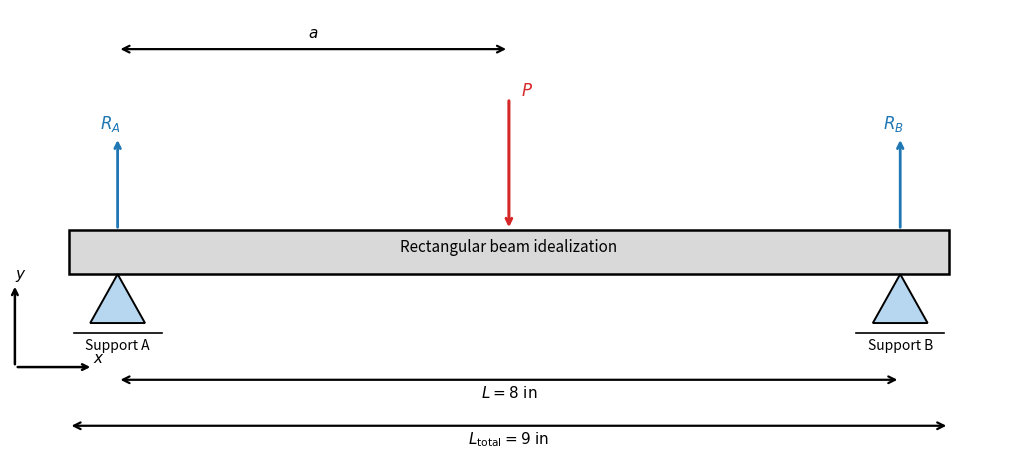
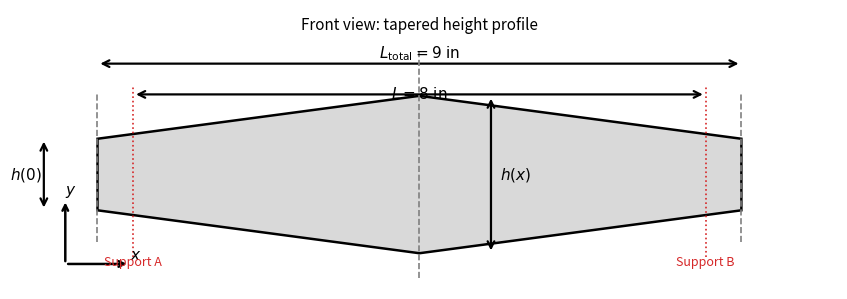
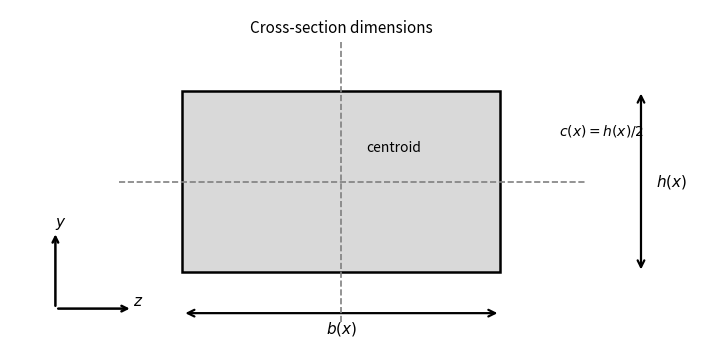

These figures' Python source, in order:
from __future__ import annotations

from pathlib import Path

import matplotlib.pyplot as plt
from matplotlib.patches import FancyArrowPatch, Polygon, Rectangle


OUTPUT_DIR = Path("outputs")


def add_double_arrow(ax, start, end, text, text_offset=(0.0, 0.0), color="black", fontsize=11):
    arrow = FancyArrowPatch(
        start,
        end,
        arrowstyle="<->",
        mutation_scale=12,
        linewidth=1.6,
        color=color,
    )
    ax.add_patch(arrow)
    text_x = 0.5 * (start[0] + end[0]) + text_offset[0]
    text_y = 0.5 * (start[1] + end[1]) + text_offset[1]
    ax.text(text_x, text_y, text, ha="center", va="center", fontsize=fontsize, color=color)


def add_axis_arrow(ax, start, end, label):
    ax.annotate(
        "",
        xy=end,
        xytext=start,
        arrowprops={"arrowstyle": "->", "linewidth": 1.8, "color": "black"},
    )
    ax.text(end[0], end[1], label, fontsize=11, ha="left", va="bottom")


def make_fbd_diagram(output_dir: Path) -> None:
    fig, ax = plt.subplots(figsize=(11, 4.8))

    beam_x0 = 0.5
    beam_y0 = 1.8
    beam_length = 9.0
    beam_height = 0.45
    support_a_x = 1.0
    support_b_x = 9.0
    load_x = 5.0

    beam = Rectangle(
        (beam_x0, beam_y0),
        beam_length,
        beam_height,
        facecolor="#d9d9d9",
        edgecolor="black",
        linewidth=1.8,
    )
    ax.add_patch(beam)

    tri_a = Polygon(
        [[support_a_x - 0.28, 1.3], [support_a_x + 0.28, 1.3], [support_a_x, 1.8]],
        closed=True,
        facecolor="#b7d7f0",
        edgecolor="black",
        linewidth=1.4,
    )
    tri_b = Polygon(
        [[support_b_x - 0.28, 1.3], [support_b_x + 0.28, 1.3], [support_b_x, 1.8]],
        closed=True,
        facecolor="#b7d7f0",
        edgecolor="black",
        linewidth=1.4,
    )
    ax.add_patch(tri_a)
    ax.add_patch(tri_b)
    ax.plot([support_a_x - 0.45, support_a_x + 0.45], [1.2, 1.2], color="black", linewidth=1.2)
    ax.plot([support_b_x - 0.45, support_b_x + 0.45], [1.2, 1.2], color="black", linewidth=1.2)

    ax.annotate(
        "",
        xy=(support_a_x, 3.2),
        xytext=(support_a_x, 2.25),
        arrowprops={"arrowstyle": "->", "linewidth": 2.0, "color": "tab:blue"},
    )
    ax.text(support_a_x - 0.18, 3.28, r"$R_A$", color="tab:blue", fontsize=12)

    ax.annotate(
        "",
        xy=(support_b_x, 3.2),
        xytext=(support_b_x, 2.25),
        arrowprops={"arrowstyle": "->", "linewidth": 2.0, "color": "tab:blue"},
    )
    ax.text(support_b_x - 0.18, 3.28, r"$R_B$", color="tab:blue", fontsize=12)

    ax.annotate(
        "",
        xy=(load_x, 2.25),
        xytext=(load_x, 3.6),
        arrowprops={"arrowstyle": "->", "linewidth": 2.2, "color": "tab:red"},
    )
    ax.text(load_x + 0.12, 3.62, r"$P$", color="tab:red", fontsize=12)

    add_double_arrow(ax, (support_a_x, 0.72), (support_b_x, 0.72), r"$L=8\ \mathrm{in}$", text_offset=(0.0, -0.14))
    add_double_arrow(ax, (beam_x0, 0.25), (beam_x0 + beam_length, 0.25), r"$L_\mathrm{total}=9\ \mathrm{in}$", text_offset=(0.0, -0.14))
    add_double_arrow(ax, (support_a_x, 4.1), (load_x, 4.1), r"$a$", text_offset=(0.0, 0.16))

    add_axis_arrow(ax, (-0.05, 0.85), (0.75, 0.85), r"$x$")
    add_axis_arrow(ax, (-0.05, 0.85), (-0.05, 1.70), r"$y$")

    ax.text(beam_x0 + beam_length / 2.0, 2.03, "Rectangular beam idealization", fontsize=11, ha="center")
    ax.text(support_a_x, 1.02, "Support A", fontsize=10, ha="center")
    ax.text(support_b_x, 1.02, "Support B", fontsize=10, ha="center")

    ax.set_xlim(-0.1, 10.2)
    ax.set_ylim(-0.1, 4.5)
    ax.set_aspect("equal", adjustable="box")
    ax.axis("off")
    fig.tight_layout()
    fig.savefig(output_dir / "fbd_rectangular_beam.png", dpi=240, bbox_inches="tight")
    plt.close(fig)


def make_front_view_diagram(output_dir: Path) -> None:
    fig, ax = plt.subplots(figsize=(8.6, 4.6))
    x0 = 0.6
    y0 = 1.4
    length = 9.0
    left_h = 1.0
    mid_h = 2.2
    right_h = 1.0
    support_a_x = x0 + 0.5
    support_b_x = x0 + 8.5

    top_pts = [
        (x0, y0 + left_h / 2.0),
        (x0 + length / 2.0, y0 + mid_h / 2.0),
        (x0 + length, y0 + right_h / 2.0),
    ]
    bottom_pts = [
        (x0 + length, y0 - right_h / 2.0),
        (x0 + length / 2.0, y0 - mid_h / 2.0),
        (x0, y0 - left_h / 2.0),
    ]
    body = Polygon(
        top_pts + bottom_pts,
        closed=True,
        facecolor="#d9d9d9",
        edgecolor="black",
        linewidth=1.8,
    )
    ax.add_patch(body)

    ax.plot([x0 + length / 2.0, x0 + length / 2.0], [y0 - 1.45, y0 + 1.72], linestyle="--", color="gray", linewidth=1.2)
    ax.plot([x0, x0], [y0 - 0.95, y0 + 1.12], linestyle="--", color="gray", linewidth=1.2)
    ax.plot([x0 + length, x0 + length], [y0 - 0.95, y0 + 1.12], linestyle="--", color="gray", linewidth=1.2)
    ax.plot([support_a_x, support_a_x], [y0 - 1.15, y0 + 1.25], linestyle=":", color="tab:red", linewidth=1.2)
    ax.plot([support_b_x, support_b_x], [y0 - 1.15, y0 + 1.25], linestyle=":", color="tab:red", linewidth=1.2)

    add_double_arrow(ax, (x0, y0 + 1.55), (x0 + length, y0 + 1.55), r"$L_\mathrm{total}=9\ \mathrm{in}$", text_offset=(0.0, 0.14))
    add_double_arrow(ax, (support_a_x, y0 + 1.12), (support_b_x, y0 + 1.12), r"$L=8\ \mathrm{in}$")
    add_double_arrow(ax, (x0 - 0.75, y0 - left_h / 2.0), (x0 - 0.75, y0 + left_h / 2.0), r"$h(0)$", text_offset=(-0.25, 0.0))
    add_double_arrow(
        ax,
        (x0 + length / 2.0 + 1.00, y0 - mid_h / 2.0),
        (x0 + length / 2.0 + 1.00, y0 + mid_h / 2.0),
        r"$h(x)$",
        text_offset=(0.34, 0.0),
    )

    add_axis_arrow(ax, (0.15, 0.15), (1.05, 0.15), r"$x$")
    add_axis_arrow(ax, (0.15, 0.15), (0.15, 1.05), r"$y$")

    ax.text(x0 + length / 2.0, y0 + 2.02, "Front view: tapered height profile", fontsize=11, ha="center")
    ax.text(support_a_x, y0 - 1.28, "Support A", fontsize=9, color="tab:red", ha="center")
    ax.text(support_b_x, y0 - 1.28, "Support B", fontsize=9, color="tab:red", ha="center")
    ax.set_xlim(-0.55, 10.95)
    ax.set_ylim(-0.2, 3.7)
    ax.set_aspect("equal", adjustable="box")
    ax.axis("off")
    fig.tight_layout()
    fig.savefig(output_dir / "front_view_dimensions.png", dpi=240, bbox_inches="tight")
    plt.close(fig)

def make_cross_section_diagram(output_dir: Path) -> None:
    fig, ax = plt.subplots(figsize=(7.2, 4.6))
    rect = Rectangle((1.9, 0.9), 3.5, 2.0, facecolor="#d9d9d9", edgecolor="black", linewidth=1.8)
    ax.add_patch(rect)
    ax.plot([3.65, 3.65], [0.35, 3.45], linestyle="--", color="gray", linewidth=1.2)
    ax.plot([1.2, 6.35], [1.9, 1.9], linestyle="--", color="gray", linewidth=1.2)

    add_double_arrow(ax, (1.9, 0.45), (5.4, 0.45), r"$b(x)$", text_offset=(0.0, -0.16))
    add_double_arrow(ax, (6.95, 0.9), (6.95, 2.9), r"$h(x)$", text_offset=(0.34, 0.0))
    ax.text(3.92, 2.24, "centroid", fontsize=10, ha="left")
    ax.text(6.05, 2.42, r"$c(x)=h(x)/2$", fontsize=10, ha="left")

    add_axis_arrow(ax, (0.5, 0.5), (1.35, 0.5), r"$z$")
    add_axis_arrow(ax, (0.5, 0.5), (0.5, 1.35), r"$y$")

    ax.text(3.65, 3.55, "Cross-section dimensions", fontsize=11, ha="center")
    ax.set_xlim(0.0, 7.6)
    ax.set_ylim(0.0, 3.8)
    ax.set_aspect("equal", adjustable="box")
    ax.axis("off")
    fig.tight_layout()
    fig.savefig(output_dir / "cross_section_dimensions.png", dpi=240, bbox_inches="tight")
    plt.close(fig)


def main() -> None:
    OUTPUT_DIR.mkdir(parents=True, exist_ok=True)
    make_fbd_diagram(OUTPUT_DIR)
    make_front_view_diagram(OUTPUT_DIR)
    make_cross_section_diagram(OUTPUT_DIR)
    print(f"Saved diagrams to {OUTPUT_DIR.resolve()}")


if __name__ == "__main__":
    main()
